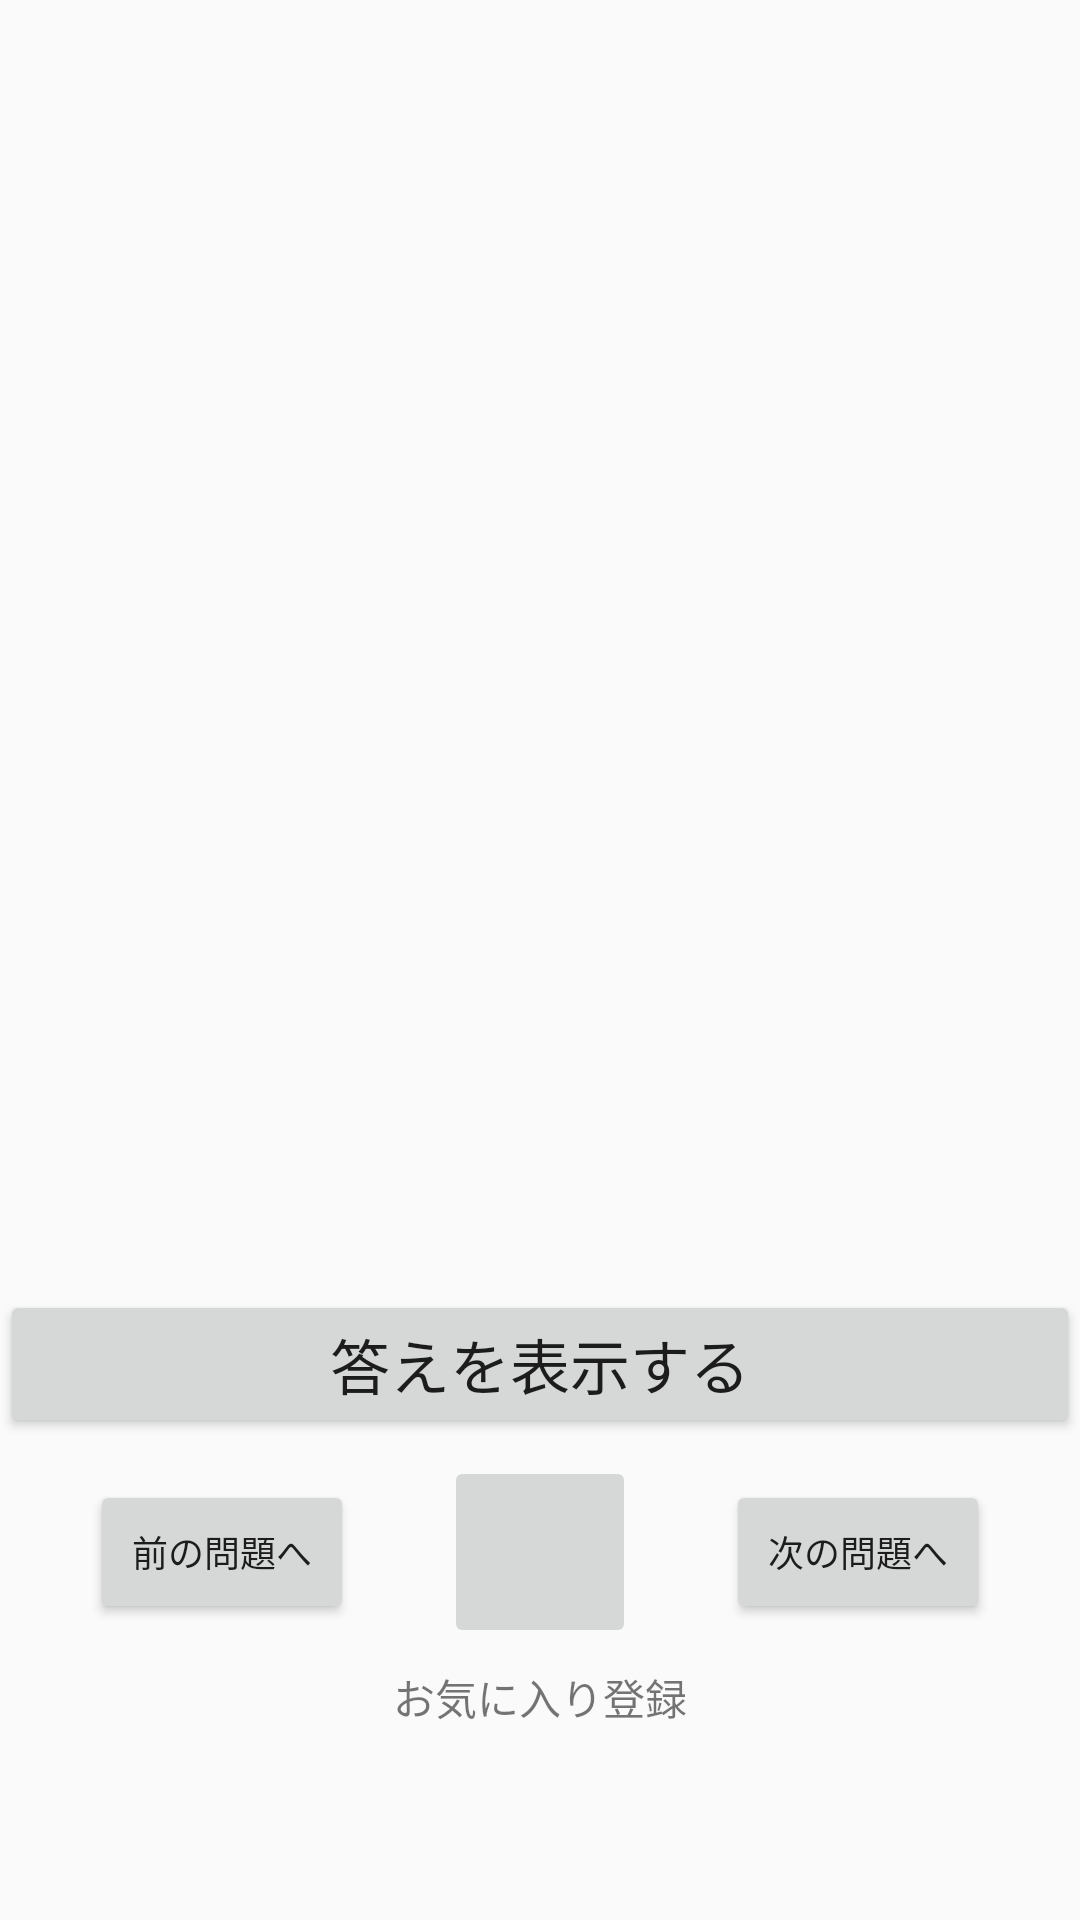

Layout XML and referenced resources for this Android screen:
<!-- AndroidManifest.xml: application theme AppThemeGreen -->
<!-- res/layout/activity_quiz.xml -->
<?xml version="1.0" encoding="utf-8"?>
<LinearLayout xmlns:android="http://schemas.android.com/apk/res/android"
    xmlns:app="http://schemas.android.com/apk/res-auto"
    xmlns:tools="http://schemas.android.com/tools"
    tools:context=".QuizActivity"
    android:layout_width="match_parent"
    android:layout_height="match_parent"
    android:id="@+id/quizActivityLayout">

    <ScrollView
        android:layout_width="match_parent"
        android:layout_height="match_parent"
        android:gravity="center_horizontal"
        android:orientation="vertical">

        <LinearLayout
            android:layout_width="match_parent"
            android:layout_height="wrap_content"
            android:orientation="vertical"
            android:gravity="center_horizontal">

            <TextView
                android:id="@+id/nowNumberText"
                android:layout_width="wrap_content"
                android:layout_height="wrap_content"
                android:textSize="20dp"
                android:layout_marginLeft="5dp"
                android:layout_marginTop="5dp"
                android:layout_gravity="left"/>




            <ImageView
                android:id="@+id/questionImage"
                android:layout_width="wrap_content"
                android:layout_height="340dp"
                android:maxHeight="340dp"
                android:layout_marginTop="10dp"
                android:adjustViewBounds="true" />

            <TextView
                android:id="@+id/memberText"
                android:layout_width="match_parent"
                android:layout_height="wrap_content"
                android:textSize="12dp"
                android:gravity="center_horizontal"
                android:layout_marginTop="6dp"/>

            <TextView
                android:id="@+id/pseudonymText"
                android:layout_width="match_parent"
                android:layout_height="wrap_content"
                android:textSize="10dp"
                android:gravity="center_horizontal"
                android:layout_marginTop="6dp"/>

            <Button
                android:id="@+id/answerCheckButton"
                android:layout_width="match_parent"
                android:layout_height="wrap_content"
                android:text="答えを表示する"
                android:textSize="20dp"
                android:layout_marginTop="6dp"
                android:onClick="answerButtonClick"/>

            <LinearLayout
                android:layout_width="wrap_content"
                android:layout_height="wrap_content"
                android:layout_marginTop="6dp"
                android:orientation="horizontal"
                android:gravity="center">
                <Button
                    android:id="@+id/beforeQuizButton"
                    android:layout_width="wrap_content"
                    android:layout_height="wrap_content"
                    android:textSize="12dp"
                    android:text="前の問題へ"
                    android:onClick="beforeQuizClick" />
                <ImageButton
                    android:id="@+id/favorite"
                    android:layout_width="64dp"
                    android:layout_height="64dp"
                    android:layout_marginLeft="30dp"
                    android:layout_marginRight="30dp"
                    android:onClick="favoriteButtonClick"/>
                <Button
                    android:id="@+id/nextQuizButton"
                    android:layout_width="wrap_content"
                    android:layout_height="wrap_content"
                    android:textSize="12dp"
                    android:text="次の問題へ"
                    android:onClick="nextQuizClick"/>
            </LinearLayout>

                <TextView
                    android:id="@+id/debugText2"
                    android:layout_width="wrap_content"
                    android:layout_height="wrap_content"
                    android:text = "お気に入り登録"
                    android:layout_marginTop="6dp"/>

                <ImageView
                    android:layout_width="36dp"
                    android:layout_height="36dp"
                    android:src="@drawable/a_reload"
                    android:layout_marginRight="10dp"
                    android:onClick="imageReloadButtonClick"
                    android:layout_gravity="right"/>

        </LinearLayout>
    </ScrollView>

</LinearLayout>
<!-- resources referenced by this layout -->
<resources>
  <style name="AppThemeGreen" parent="Theme.AppCompat.Light.DarkActionBar">
          
          <item name="colorPrimary">@color/colorLiteGreen</item>
          <item name="colorPrimaryDark">@color/colorDarkGreen</item>
          <item name="colorAccent">@color/colorAccent</item>
      </style>
  <color name="colorLiteGreen">#1A964F</color>
  <color name="colorDarkGreen">#124F28</color>
  <color name="colorAccent">#D81B60</color>
</resources>
